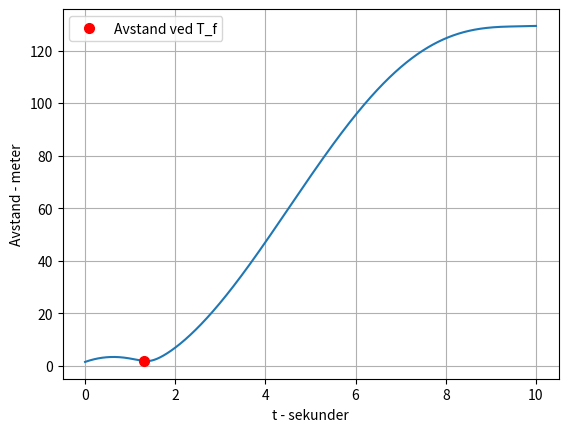

Python code for this plot:
##DAPE2101 - Oblig del 1 oppgave f
import numpy as np
import matplotlib.pyplot as plt
#Forskjellige verdier
a = 9.81 
R = 20
w = np.sqrt(a/R)
h = 1.5
u = 6
r = R-h
v = r * w 
pi = np.pi
#tid
t_start = 0
t_slutt = 10
t = np.linspace(t_start, t_slutt, 1000)
#Astronaut
x_A = R * np.cos(w*t - pi/2)
y_A = R * np.sin(w*t - pi/2)
#Ball
x_B = v * t
y_B = (h-R) + u * t
#fra oppgave d
a_d = v**2 + u**2
b_d = 2* (h-R) * u
c_d = (h-R)**2 - R**2
løsning_d = np.roots([a_d, b_d, c_d])
T_f = round(løsning_d[0], 2)

avstand = np.sqrt((x_B - x_A)**2 + (y_B - y_A)**2)
plt.plot(t, avstand)
plt.xlabel('t - sekunder')
plt.ylabel('Avstand - meter')

#Når t = T_f
indeks = np.argmin(np.abs(t - T_f)) #For å finne nærmeste indeks
avstand_v_Tf = avstand[indeks]
avstand_avrundet = round(avstand_v_Tf, 2)

#Output
print(f"Avstanden når t = T_f er {avstand_avrundet} meter")
plt.plot(T_f, avstand_v_Tf, 'ro', markersize=7, label='Avstand ved T_f')
plt.legend()
plt.grid()
plt.show()

